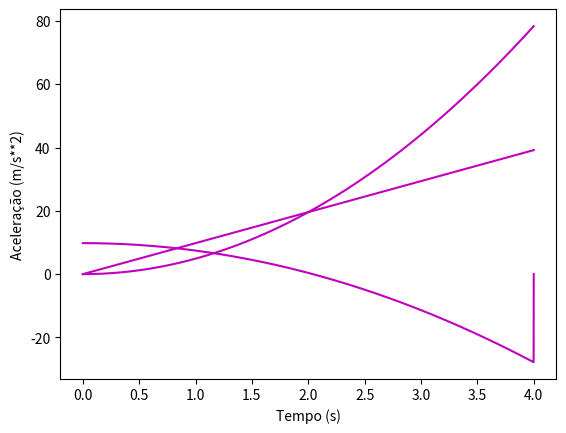

The matplotlib source for this figure:
import numpy as np
import matplotlib.pyplot as plt

dt = 0.001  # passo temporal
tf = 4.0  # instante final
t0 = 0  # instante inicial
n = int((tf - t0) / dt + 0.1)  # numero de passos
vterm= 20 #alterar valor da velocidade terminal
D=9.8/(vterm)**2

# iniciar os arrays com o tempo, a velocidade, a posição e aceleraçao
t = np.zeros(n + 1)
vy = np.zeros(n + 1)
y = np.zeros(n + 1)
ay= np.zeros(n + 1)

# condições iniciais
g = 9.8  # aceleração gravítica sem resistencia do ar
t[0] = 0  # instante inicial
vy[0] = 0  # velocidade inicial eixo y
y[0] = 0  # posição inicial eixo y

# Método de Euler
for i in range(n):
    ay[i] = g - D*vy[i]*abs(vy[i]) # considerando resistência do ar
    #ay[i]=g sem resistência do ar
    t[i + 1] = t[i] + dt  # alterar o instante
    vy[i + 1] = vy[i] + g * dt  # alterar a velocidade
    y[i + 1] = y[i] + vy[i] * dt  # alterar a posição

# print gráfico da posição em função do tempo
plt.plot(t, y, color='m')
plt.ylabel("Posição (m)")
plt.xlabel("Tempo (s)")
plt.show()
# print gráfico da velocidade em função do tempo
plt.plot(t, vy, color='m')
plt.ylabel("Velocidade (m/s)")
plt.xlabel("Tempo (s)")
plt.show()
# print gráfico da aceleraçao em função do tempo
plt.plot(t, ay, color='m')
plt.ylabel("Aceleração (m/s**2)")
plt.xlabel("Tempo (s)")
plt.show()